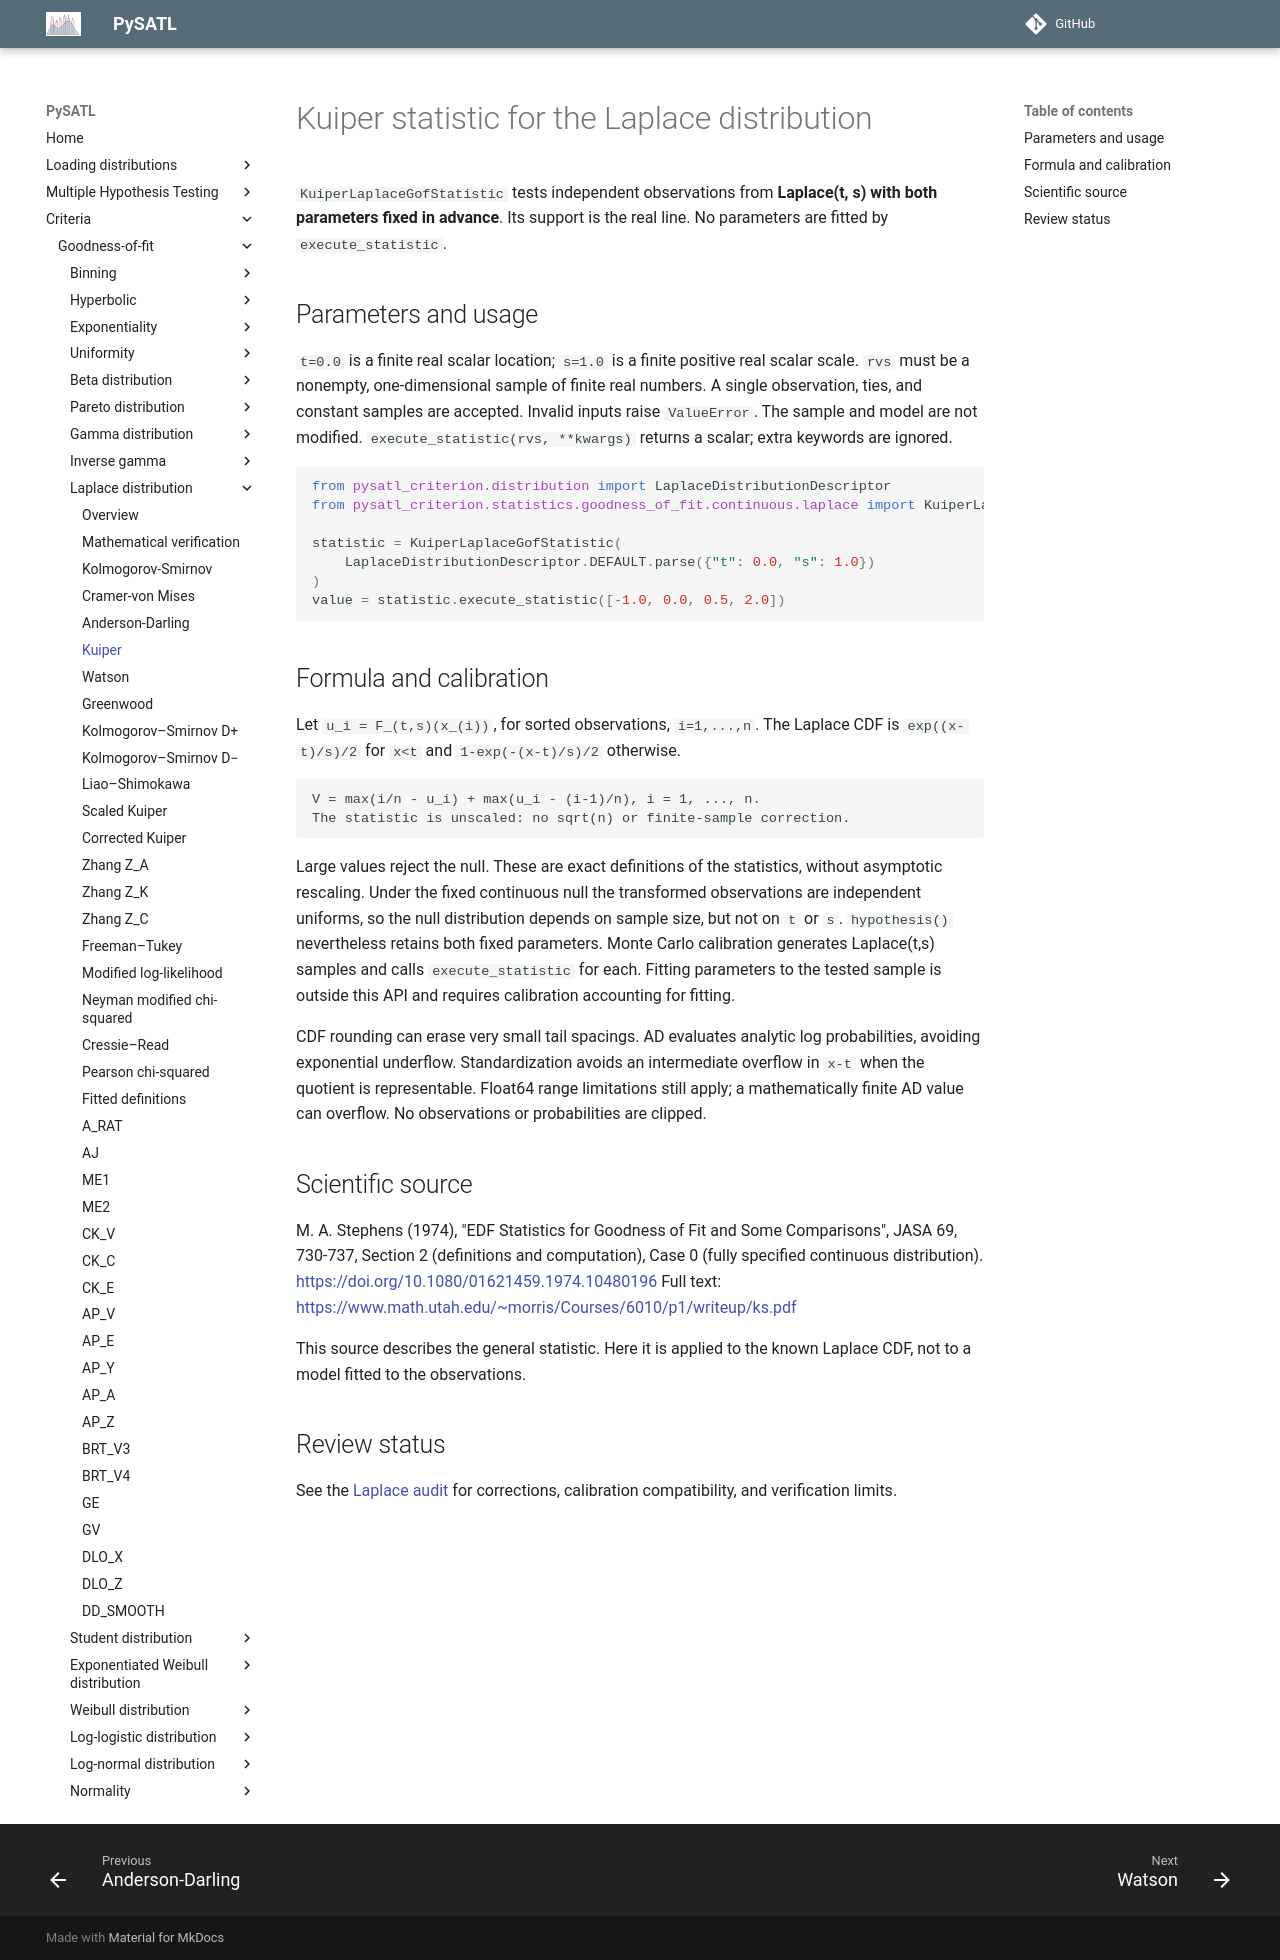

repository: PySATL/pysatl-criterion · page: en/main/criteria/goodness-of-fit/laplace/kuiper_laplace_criterion/index.html · generator: mkdocs

# Kuiper statistic for the Laplace distribution

`KuiperLaplaceGofStatistic` tests independent observations from **Laplace(t, s) with
both parameters fixed in advance**. Its support is the real line. No parameters
are fitted by `execute_statistic`.

## Parameters and usage

`t=0.0` is a finite real scalar location; `s=1.0` is a finite positive real
scalar scale. `rvs` must be a nonempty, one-dimensional sample of finite real
numbers. A single observation, ties, and constant samples are accepted.
Invalid inputs raise `ValueError`. The sample and model are not modified.
`execute_statistic(rvs, **kwargs)` returns a scalar; extra keywords are ignored.

```python
from pysatl_criterion.distribution import LaplaceDistributionDescriptor
from pysatl_criterion.statistics.goodness_of_fit.continuous.laplace import KuiperLaplaceGofStatistic

statistic = KuiperLaplaceGofStatistic(
    LaplaceDistributionDescriptor.DEFAULT.parse({"t": 0.0, "s": 1.0})
)
value = statistic.execute_statistic([-1.0, 0.0, 0.5, 2.0])
```

## Formula and calibration

Let `u_i = F_(t,s)(x_(i))`, for sorted observations, `i=1,...,n`.
The Laplace CDF is `exp((x-t)/s)/2` for `x<t` and
`1-exp(-(x-t)/s)/2` otherwise.

```text
V = max(i/n - u_i) + max(u_i - (i-1)/n), i = 1, ..., n.
The statistic is unscaled: no sqrt(n) or finite-sample correction.
```

Large values reject the null. These are exact definitions of the statistics,
without asymptotic rescaling. Under the fixed continuous null the transformed
observations are independent uniforms, so the null distribution depends on
sample size, but not on `t` or `s`. `hypothesis()` nevertheless retains both
fixed parameters. Monte Carlo calibration generates Laplace(t,s) samples and
calls `execute_statistic` for each. Fitting parameters to the tested sample is
outside this API and requires calibration accounting for fitting.

CDF rounding can erase very small tail spacings. AD evaluates analytic log
probabilities, avoiding exponential underflow. Standardization avoids an
intermediate overflow in `x-t` when the quotient is representable. Float64
range limitations still apply; a mathematically finite AD value can overflow.
No observations or probabilities are clipped.

## Scientific source

M. A. Stephens (1974), "EDF Statistics for Goodness of Fit and
Some Comparisons", JASA 69, 730-737, Section 2 (definitions and
computation), Case 0 (fully specified continuous distribution).
https://doi.org/10.1080/01621459.1974.10480196
Full text: https://www.math.utah.edu/~morris/Courses/6010/p1/writeup/ks.pdf

This source describes the general statistic. Here it is applied to the known
Laplace CDF, not to a model fitted to the observations.

## Review status

See the [Laplace audit](mathematical-validation.md) for corrections,
calibration compatibility, and verification limits.
